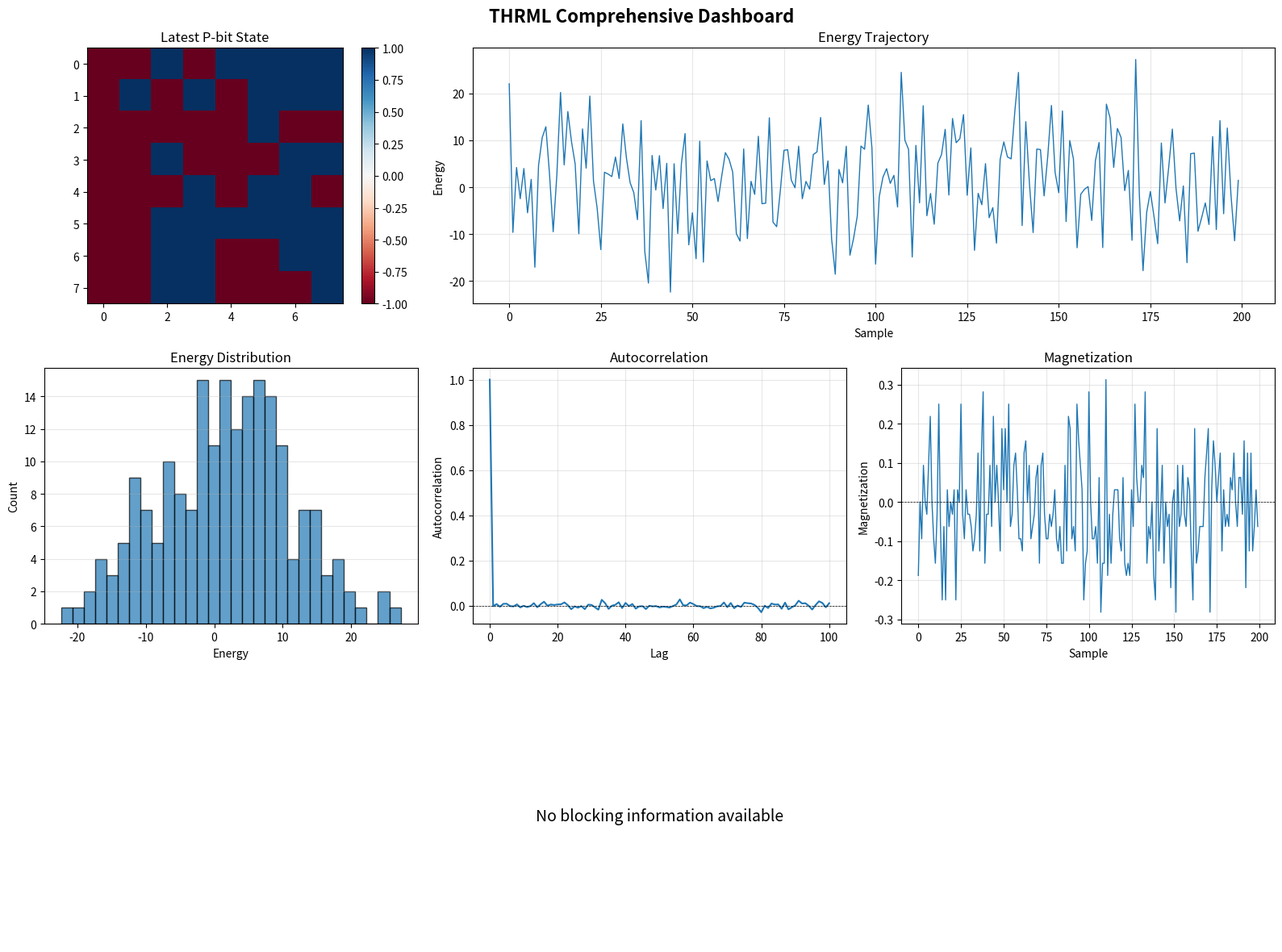

This figure's Python source:
"""
THRML-Specific Visualizers

Provides visualizations tailored for thermodynamic computing:
- P-bit (probabilistic bit) state grids
- Energy landscapes
- Autocorrelation plots
- Mixing curves (convergence)
- Blocking strategy visualization
- Chain diagnostics
"""

import numpy as np
from typing import Optional, Dict, List, Tuple, Any, TYPE_CHECKING
import logging

# Optional matplotlib import
try:
    import matplotlib.pyplot as plt
    import matplotlib.colors as mcolors
    from matplotlib.gridspec import GridSpec
    from matplotlib.figure import Figure
    MATPLOTLIB_AVAILABLE = True
except ImportError:
    MATPLOTLIB_AVAILABLE = False
    logging.warning("matplotlib not available, visualizations disabled")
    # Dummy types for type hints when matplotlib not available
    if TYPE_CHECKING:
        from matplotlib.figure import Figure
    else:
        Figure = Any

logger = logging.getLogger(__name__)


class THRMLVisualizer:
    """
    Comprehensive visualizer for THRML data.
    
    Features:
    - P-bit grid visualization
    - Energy landscape plots
    - Autocorrelation analysis
    - Mixing curve visualization
    - Block coloring display
    - Multi-chain comparison
    """
    
    def __init__(self, figsize=(12, 8)):
        """
        Initialize visualizer.
        
        Args:
            figsize: Default figure size
        """
        if not MATPLOTLIB_AVAILABLE:
            raise ImportError("matplotlib required for THRML visualization")
        
        self.figsize = figsize
        self.fig = None
        self.axes = None
    
    def plot_pbit_grid(
        self,
        states: np.ndarray,
        grid_shape: Optional[Tuple[int, int]] = None,
        title: str = "P-bit State Grid",
        cmap: str = "RdBu",
        show_colorbar: bool = True
    ) -> Figure:
        """
        Visualize P-bit states as a 2D grid.
        
        Args:
            states: (n_nodes,) array of binary states {-1, +1}
            grid_shape: Optional (rows, cols) for grid layout
            title: Plot title
            cmap: Colormap name
            show_colorbar: Whether to show colorbar
            
        Returns:
            matplotlib Figure
        """
        # Auto-determine grid shape
        if grid_shape is None:
            n_nodes = len(states)
            side = int(np.ceil(np.sqrt(n_nodes)))
            grid_shape = (side, side)
        
        rows, cols = grid_shape
        
        # Pad states if needed
        n_needed = rows * cols
        if len(states) < n_needed:
            padded_states = np.zeros(n_needed)
            padded_states[:len(states)] = states
        else:
            padded_states = states[:n_needed]
        
        # Reshape to grid
        grid = padded_states.reshape(rows, cols)
        
        # Create figure
        fig, ax = plt.subplots(figsize=(8, 8))
        
        # Plot
        im = ax.imshow(grid, cmap=cmap, vmin=-1, vmax=1, interpolation='nearest')
        ax.set_title(title, fontsize=14, fontweight='bold')
        ax.set_xlabel('Column', fontsize=12)
        ax.set_ylabel('Row', fontsize=12)
        
        # Colorbar
        if show_colorbar:
            cbar = plt.colorbar(im, ax=ax)
            cbar.set_label('Spin State', fontsize=12)
            cbar.set_ticks([-1, 0, 1])
            cbar.set_ticklabels(['-1', '0', '+1'])
        
        # Grid lines
        ax.set_xticks(np.arange(cols) - 0.5, minor=True)
        ax.set_yticks(np.arange(rows) - 0.5, minor=True)
        ax.grid(which='minor', color='gray', linestyle='-', linewidth=0.5, alpha=0.3)
        
        plt.tight_layout()
        return fig
    
    def plot_energy_landscape(
        self,
        samples: np.ndarray,
        energies: np.ndarray,
        title: str = "Energy Landscape",
        n_bins: int = 50
    ) -> Figure:
        """
        Plot energy distribution and trajectory.
        
        Args:
            samples: (n_samples, n_nodes) array of states
            energies: (n_samples,) array of energies
            title: Plot title
            n_bins: Number of histogram bins
            
        Returns:
            matplotlib Figure
        """
        fig, axes = plt.subplots(2, 1, figsize=(10, 8))
        
        # Energy trajectory
        axes[0].plot(energies, linewidth=1, alpha=0.7)
        axes[0].set_xlabel('Sample Index', fontsize=12)
        axes[0].set_ylabel('Energy', fontsize=12)
        axes[0].set_title(f'{title} - Trajectory', fontsize=14, fontweight='bold')
        axes[0].grid(True, alpha=0.3)
        
        # Add mean line
        mean_energy = np.mean(energies)
        axes[0].axhline(mean_energy, color='red', linestyle='--', 
                       label=f'Mean: {mean_energy:.2f}')
        axes[0].legend()
        
        # Energy histogram
        axes[1].hist(energies, bins=n_bins, alpha=0.7, color='steelblue', edgecolor='black')
        axes[1].set_xlabel('Energy', fontsize=12)
        axes[1].set_ylabel('Count', fontsize=12)
        axes[1].set_title(f'{title} - Distribution', fontsize=14, fontweight='bold')
        axes[1].grid(True, alpha=0.3, axis='y')
        
        # Add statistics
        std_energy = np.std(energies)
        min_energy = np.min(energies)
        max_energy = np.max(energies)
        
        stats_text = f'μ={mean_energy:.2f}\nσ={std_energy:.2f}\nmin={min_energy:.2f}\nmax={max_energy:.2f}'
        axes[1].text(0.98, 0.98, stats_text,
                    transform=axes[1].transAxes,
                    verticalalignment='top',
                    horizontalalignment='right',
                    bbox=dict(boxstyle='round', facecolor='wheat', alpha=0.5),
                    fontsize=10)
        
        plt.tight_layout()
        return fig
    
    def plot_autocorrelation(
        self,
        samples: np.ndarray,
        max_lag: int = 100,
        title: str = "Autocorrelation Analysis"
    ) -> Figure:
        """
        Plot autocorrelation function.
        
        Args:
            samples: (n_samples, n_nodes) array of states
            max_lag: Maximum lag to compute
            title: Plot title
            
        Returns:
            matplotlib Figure
        """
        n_samples, n_nodes = samples.shape
        max_lag = min(max_lag, n_samples - 1)
        
        # Compute autocorrelation for each node
        lags = np.arange(max_lag + 1)
        autocorrs = np.zeros((n_nodes, len(lags)))
        
        for i in range(n_nodes):
            node_samples = samples[:, i]
            mean = np.mean(node_samples)
            var = np.var(node_samples)
            
            if var > 1e-10:  # Avoid division by zero
                for lag in lags:
                    if lag == 0:
                        autocorrs[i, lag] = 1.0
                    else:
                        c = np.mean((node_samples[:-lag] - mean) * (node_samples[lag:] - mean))
                        autocorrs[i, lag] = c / var
        
        # Average across nodes
        mean_autocorr = np.mean(autocorrs, axis=0)
        std_autocorr = np.std(autocorrs, axis=0)
        
        # Plot
        fig, ax = plt.subplots(figsize=(10, 6))
        
        ax.plot(lags, mean_autocorr, linewidth=2, label='Mean')
        ax.fill_between(lags, 
                        mean_autocorr - std_autocorr,
                        mean_autocorr + std_autocorr,
                        alpha=0.3, label='±1 σ')
        
        # Reference lines
        ax.axhline(0, color='black', linestyle='-', linewidth=0.5)
        ax.axhline(np.exp(-1), color='red', linestyle='--', linewidth=1,
                  label='e⁻¹ threshold')
        
        ax.set_xlabel('Lag', fontsize=12)
        ax.set_ylabel('Autocorrelation', fontsize=12)
        ax.set_title(title, fontsize=14, fontweight='bold')
        ax.legend()
        ax.grid(True, alpha=0.3)
        
        # Estimate τ_int (integrated autocorrelation time)
        # Find where autocorr drops below e^-1
        threshold = np.exp(-1)
        tau_int_idx = np.where(mean_autocorr < threshold)[0]
        if len(tau_int_idx) > 0:
            tau_int = tau_int_idx[0]
            ax.axvline(tau_int, color='green', linestyle=':', linewidth=2,
                      label=f'τ_int ≈ {tau_int}')
            ax.legend()
        
        plt.tight_layout()
        return fig
    
    def plot_mixing_curves(
        self,
        samples: np.ndarray,
        energies: np.ndarray,
        window_size: int = 50,
        title: str = "Mixing Curves"
    ) -> Figure:
        """
        Plot mixing convergence curves.
        
        Args:
            samples: (n_samples, n_nodes) array of states
            energies: (n_samples,) array of energies
            window_size: Window for moving average
            title: Plot title
            
        Returns:
            matplotlib Figure
        """
        n_samples, n_nodes = samples.shape
        
        # Compute moving averages
        def moving_average(x, w):
            return np.convolve(x, np.ones(w), 'valid') / w
        
        # Energy moving average
        energy_ma = moving_average(energies, window_size)
        
        # Magnetization (mean spin)
        magnetization = np.mean(samples, axis=1)
        mag_ma = moving_average(magnetization, window_size)
        
        # Create figure
        fig, axes = plt.subplots(3, 1, figsize=(10, 10))
        
        # Energy convergence
        axes[0].plot(energies, alpha=0.3, linewidth=0.5, label='Raw')
        axes[0].plot(np.arange(len(energy_ma)) + window_size//2, energy_ma,
                    linewidth=2, color='red', label=f'MA({window_size})')
        axes[0].set_ylabel('Energy', fontsize=12)
        axes[0].set_title(f'{title} - Energy Convergence', fontsize=14, fontweight='bold')
        axes[0].legend()
        axes[0].grid(True, alpha=0.3)
        
        # Magnetization convergence
        axes[1].plot(magnetization, alpha=0.3, linewidth=0.5, label='Raw')
        axes[1].plot(np.arange(len(mag_ma)) + window_size//2, mag_ma,
                    linewidth=2, color='blue', label=f'MA({window_size})')
        axes[1].set_ylabel('Magnetization', fontsize=12)
        axes[1].set_title(f'{title} - Magnetization Convergence', fontsize=14, fontweight='bold')
        axes[1].legend()
        axes[1].grid(True, alpha=0.3)
        axes[1].axhline(0, color='black', linestyle='--', linewidth=0.5)
        
        # Variance (as proxy for mixing)
        energy_var = np.array([np.var(energies[max(0, i-window_size):i+1])
                              for i in range(len(energies))])
        axes[2].plot(energy_var, linewidth=1, color='green')
        axes[2].set_xlabel('Sample Index', fontsize=12)
        axes[2].set_ylabel('Energy Variance', fontsize=12)
        axes[2].set_title(f'{title} - Variance (Mixing Quality)', fontsize=14, fontweight='bold')
        axes[2].grid(True, alpha=0.3)
        
        plt.tight_layout()
        return fig
    
    def plot_blocking_visualization(
        self,
        blocks: List[List[int]],
        grid_shape: Optional[Tuple[int, int]] = None,
        node_positions: Optional[np.ndarray] = None,
        title: str = "Blocking Strategy Visualization"
    ) -> Figure:
        """
        Visualize blocking strategy with color-coded blocks.
        
        Args:
            blocks: List of blocks, each block is a list of node IDs
            grid_shape: Optional (rows, cols) for grid layout
            node_positions: Optional (n_nodes, 2) array of positions
            title: Plot title
            
        Returns:
            matplotlib Figure
        """
        # Get total number of nodes
        all_nodes = []
        for block in blocks:
            all_nodes.extend(block)
        n_nodes = len(all_nodes)
        
        # Assign block IDs to nodes
        block_assignment = np.zeros(n_nodes)
        for block_id, block in enumerate(blocks):
            for node_id in block:
                if node_id < n_nodes:
                    block_assignment[node_id] = block_id
        
        # Create figure
        fig, ax = plt.subplots(figsize=(10, 8))
        
        if node_positions is not None and len(node_positions) >= n_nodes:
            # Scatter plot with positions
            scatter = ax.scatter(
                node_positions[:n_nodes, 0],
                node_positions[:n_nodes, 1],
                c=block_assignment,
                cmap='tab20',
                s=100,
                edgecolors='black',
                linewidths=1
            )
            ax.set_xlabel('X Position', fontsize=12)
            ax.set_ylabel('Y Position', fontsize=12)
            ax.set_aspect('equal')
        else:
            # Grid layout
            if grid_shape is None:
                side = int(np.ceil(np.sqrt(n_nodes)))
                grid_shape = (side, side)
            
            rows, cols = grid_shape
            n_needed = rows * cols
            
            # Pad block_assignment if needed
            if len(block_assignment) < n_needed:
                padded = np.zeros(n_needed)
                padded[:len(block_assignment)] = block_assignment
                block_assignment = padded
            
            grid = block_assignment[:n_needed].reshape(rows, cols)
            
            scatter = ax.imshow(grid, cmap='tab20', interpolation='nearest')
            ax.set_xlabel('Column', fontsize=12)
            ax.set_ylabel('Row', fontsize=12)
            
            # Grid lines
            ax.set_xticks(np.arange(cols) - 0.5, minor=True)
            ax.set_yticks(np.arange(rows) - 0.5, minor=True)
            ax.grid(which='minor', color='white', linestyle='-', linewidth=2)
        
        ax.set_title(title, fontsize=14, fontweight='bold')
        
        # Colorbar
        cbar = plt.colorbar(scatter, ax=ax)
        cbar.set_label('Block ID', fontsize=12)
        
        # Add block statistics
        stats_text = f'Blocks: {len(blocks)}\nNodes: {n_nodes}'
        if len(blocks) > 0:
            sizes = [len(b) for b in blocks]
            stats_text += f'\nMin size: {min(sizes)}\nMax size: {max(sizes)}\nMean size: {np.mean(sizes):.1f}'
        
        ax.text(0.02, 0.98, stats_text,
               transform=ax.transAxes,
               verticalalignment='top',
               bbox=dict(boxstyle='round', facecolor='wheat', alpha=0.7),
               fontsize=10)
        
        plt.tight_layout()
        return fig
    
    def plot_multi_chain_comparison(
        self,
        all_samples: np.ndarray,
        all_energies: np.ndarray,
        title: str = "Multi-Chain Comparison"
    ) -> Figure:
        """
        Compare multiple sampling chains.
        
        Args:
            all_samples: (n_chains, n_samples, n_nodes) array
            all_energies: (n_chains, n_samples) array
            title: Plot title
            
        Returns:
            matplotlib Figure
        """
        n_chains, n_samples, n_nodes = all_samples.shape
        
        fig, axes = plt.subplots(2, 2, figsize=(14, 10))
        
        # Energy trajectories
        for chain_id in range(n_chains):
            axes[0, 0].plot(all_energies[chain_id], alpha=0.7, 
                           linewidth=1, label=f'Chain {chain_id}')
        axes[0, 0].set_xlabel('Sample', fontsize=12)
        axes[0, 0].set_ylabel('Energy', fontsize=12)
        axes[0, 0].set_title(f'{title} - Energy Trajectories', 
                            fontsize=14, fontweight='bold')
        axes[0, 0].legend(ncol=2, fontsize=8)
        axes[0, 0].grid(True, alpha=0.3)
        
        # Energy distributions
        for chain_id in range(n_chains):
            axes[0, 1].hist(all_energies[chain_id], bins=30, alpha=0.5,
                           label=f'Chain {chain_id}')
        axes[0, 1].set_xlabel('Energy', fontsize=12)
        axes[0, 1].set_ylabel('Count', fontsize=12)
        axes[0, 1].set_title(f'{title} - Energy Distributions',
                            fontsize=14, fontweight='bold')
        axes[0, 1].legend(ncol=2, fontsize=8)
        axes[0, 1].grid(True, alpha=0.3, axis='y')
        
        # Magnetization trajectories
        for chain_id in range(n_chains):
            mag = np.mean(all_samples[chain_id], axis=1)
            axes[1, 0].plot(mag, alpha=0.7, linewidth=1, label=f'Chain {chain_id}')
        axes[1, 0].set_xlabel('Sample', fontsize=12)
        axes[1, 0].set_ylabel('Magnetization', fontsize=12)
        axes[1, 0].set_title(f'{title} - Magnetization Trajectories',
                            fontsize=14, fontweight='bold')
        axes[1, 0].legend(ncol=2, fontsize=8)
        axes[1, 0].grid(True, alpha=0.3)
        axes[1, 0].axhline(0, color='black', linestyle='--', linewidth=0.5)
        
        # Chain statistics summary
        mean_energies = [np.mean(all_energies[i]) for i in range(n_chains)]
        std_energies = [np.std(all_energies[i]) for i in range(n_chains)]
        
        axes[1, 1].errorbar(range(n_chains), mean_energies, yerr=std_energies,
                           fmt='o', markersize=8, capsize=5, capthick=2)
        axes[1, 1].set_xlabel('Chain ID', fontsize=12)
        axes[1, 1].set_ylabel('Mean Energy ± σ', fontsize=12)
        axes[1, 1].set_title(f'{title} - Chain Statistics',
                            fontsize=14, fontweight='bold')
        axes[1, 1].grid(True, alpha=0.3, axis='y')
        axes[1, 1].set_xticks(range(n_chains))
        
        plt.tight_layout()
        return fig
    
    def create_comprehensive_dashboard(
        self,
        samples: np.ndarray,
        energies: np.ndarray,
        blocks: Optional[List[List[int]]] = None,
        grid_shape: Optional[Tuple[int, int]] = None
    ) -> Figure:
        """
        Create comprehensive dashboard with all visualizations.
        
        Args:
            samples: (n_samples, n_nodes) array of states
            energies: (n_samples,) array of energies
            blocks: Optional list of blocks for visualization
            grid_shape: Optional grid shape
            
        Returns:
            matplotlib Figure with all plots
        """
        fig = plt.figure(figsize=(16, 12))
        gs = GridSpec(3, 3, figure=fig)
        
        # P-bit grid (latest sample)
        ax1 = fig.add_subplot(gs[0, 0])
        if grid_shape is None:
            n_nodes = samples.shape[1]
            side = int(np.ceil(np.sqrt(n_nodes)))
            grid_shape = (side, side)
        rows, cols = grid_shape
        n_needed = rows * cols
        padded = np.zeros(n_needed)
        padded[:len(samples[-1])] = samples[-1]
        grid = padded.reshape(rows, cols)
        im1 = ax1.imshow(grid, cmap='RdBu', vmin=-1, vmax=1)
        ax1.set_title('Latest P-bit State')
        plt.colorbar(im1, ax=ax1)
        
        # Energy trajectory
        ax2 = fig.add_subplot(gs[0, 1:])
        ax2.plot(energies, linewidth=1)
        ax2.set_xlabel('Sample')
        ax2.set_ylabel('Energy')
        ax2.set_title('Energy Trajectory')
        ax2.grid(True, alpha=0.3)
        
        # Energy histogram
        ax3 = fig.add_subplot(gs[1, 0])
        ax3.hist(energies, bins=30, alpha=0.7, edgecolor='black')
        ax3.set_xlabel('Energy')
        ax3.set_ylabel('Count')
        ax3.set_title('Energy Distribution')
        ax3.grid(True, alpha=0.3, axis='y')
        
        # Autocorrelation
        ax4 = fig.add_subplot(gs[1, 1])
        max_lag = min(100, len(samples) - 1)
        lags = np.arange(max_lag + 1)
        autocorr = np.zeros(len(lags))
        mean_sample = np.mean(samples)
        var_sample = np.var(samples)
        if var_sample > 1e-10:
            for lag in lags:
                if lag == 0:
                    autocorr[lag] = 1.0
                else:
                    c = np.mean((samples[:-lag] - mean_sample) * (samples[lag:] - mean_sample))
                    autocorr[lag] = c / var_sample
        ax4.plot(lags, autocorr)
        ax4.axhline(0, color='black', linestyle='--', linewidth=0.5)
        ax4.set_xlabel('Lag')
        ax4.set_ylabel('Autocorrelation')
        ax4.set_title('Autocorrelation')
        ax4.grid(True, alpha=0.3)
        
        # Magnetization
        ax5 = fig.add_subplot(gs[1, 2])
        magnetization = np.mean(samples, axis=1)
        ax5.plot(magnetization, linewidth=1)
        ax5.axhline(0, color='black', linestyle='--', linewidth=0.5)
        ax5.set_xlabel('Sample')
        ax5.set_ylabel('Magnetization')
        ax5.set_title('Magnetization')
        ax5.grid(True, alpha=0.3)
        
        # Blocking visualization (if available)
        if blocks is not None:
            ax6 = fig.add_subplot(gs[2, :])
            n_nodes = samples.shape[1]
            block_assignment = np.zeros(n_nodes)
            for block_id, block in enumerate(blocks):
                for node_id in block:
                    if node_id < n_nodes:
                        block_assignment[node_id] = block_id
            padded = np.zeros(n_needed)
            padded[:len(block_assignment)] = block_assignment
            grid_blocks = padded.reshape(rows, cols)
            im6 = ax6.imshow(grid_blocks, cmap='tab20', interpolation='nearest')
            ax6.set_title('Blocking Strategy')
            plt.colorbar(im6, ax=ax6, label='Block ID')
        else:
            ax6 = fig.add_subplot(gs[2, :])
            ax6.text(0.5, 0.5, 'No blocking information available',
                    ha='center', va='center', fontsize=14)
            ax6.axis('off')
        
        fig.suptitle('THRML Comprehensive Dashboard', fontsize=16, fontweight='bold')
        plt.tight_layout()
        return fig


# ============================================================================
# Convenience Functions
# ============================================================================

def visualize_thrml_state(
    samples: np.ndarray,
    energies: Optional[np.ndarray] = None,
    blocks: Optional[List[List[int]]] = None,
    output_path: Optional[str] = None
) -> Figure:
    """
    Quick visualization of THRML state.
    
    Args:
        samples: (n_samples, n_nodes) or (n_nodes,) array
        energies: Optional (n_samples,) energy array
        blocks: Optional blocking structure
        output_path: Optional path to save figure
        
    Returns:
        matplotlib Figure
    """
    if samples.ndim == 1:
        # Single sample, just show grid
        viz = THRMLVisualizer()
        fig = viz.plot_pbit_grid(samples)
    else:
        # Multiple samples, show dashboard
        viz = THRMLVisualizer()
        fig = viz.create_comprehensive_dashboard(samples, energies, blocks)
    
    if output_path:
        fig.savefig(output_path, dpi=150, bbox_inches='tight')
        logger.info(f"Visualization saved to {output_path}")
    
    return fig


if __name__ == '__main__':
    # Demo
    print("THRML Visualizer Demo")
    
    if not MATPLOTLIB_AVAILABLE:
        print("matplotlib not available, cannot run demo")
    else:
        # Create synthetic data
        n_samples = 200
        n_nodes = 64
        
        samples = np.random.choice([-1, 1], size=(n_samples, n_nodes))
        energies = -np.sum(samples, axis=1) + np.random.randn(n_samples) * 5
        
        # Visualize
        viz = THRMLVisualizer()
        fig = viz.create_comprehensive_dashboard(samples, energies)
        plt.show()
        
        print("Demo complete!")
